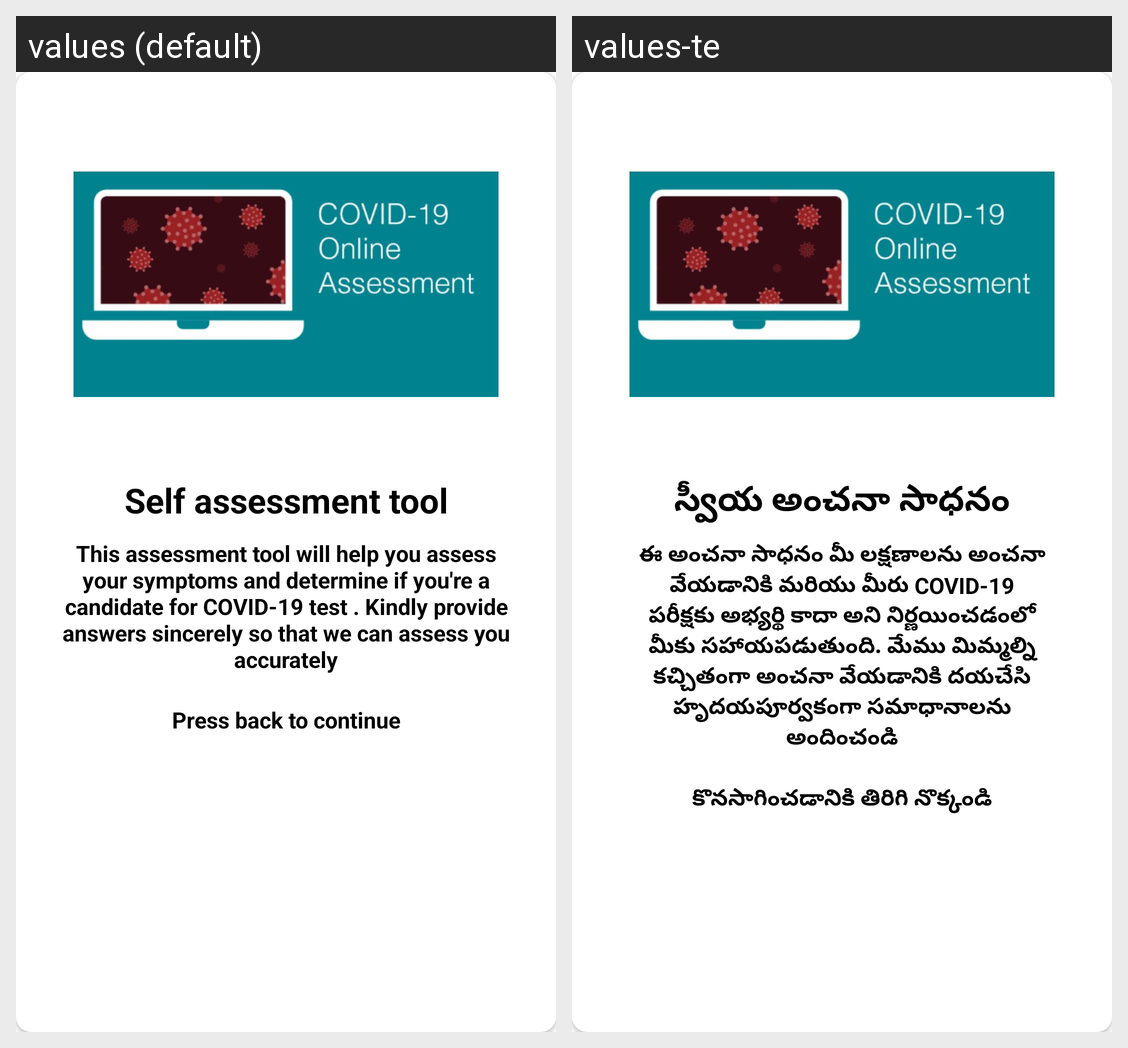

For this localized Android screen grid, give each drawn string resource with its value in every locale shown.
Android screen res/layout/self_assesment_message.xml rendered under 2 locales, left to right: values (default), values-te. Device: Nexus 5 (rendered at 1080×1920; each locale shown at half size, 540×960, under a caption strip naming it); theme AppTheme.
Strings drawn on this screen, with the default value and each locale's value (text and hints the layout hard-codes, and strings that could not be matched under every locale, appear in the picture but are not listed):

self_assessment_tool
  values: Self assessment tool
  values-te: స్వీయ అంచనా సాధనం

this_assessment_tool_will_help_you_assess_your_symptoms_and_determine_if_you_re_a_candidate_for_covid_19_test_kindly_provide_answers_sincerely_so_that_we_can_assess_you_accurately
  values: This assessment tool will help you assess your symptoms and determine if you're a candidate for COVID-19 test . Kindly provide answers sincerely so that we can assess you accurately
  values-te: ఈ అంచనా సాధనం మీ లక్షణాలను అంచనా వేయడానికి మరియు మీరు COVID-19 పరీక్షకు అభ్యర్థి కాదా అని నిర్ణయించడంలో మీకు సహాయపడుతుంది. మేము మిమ్మల్ని కచ్చితంగా అంచనా వేయడానికి దయచేసి హృదయపూర్వకంగా సమాధానాలను అందించండి

press_back_to_continue
  values: Press back to continue
  values-te: కొనసాగించడానికి తిరిగి నొక్కండి
